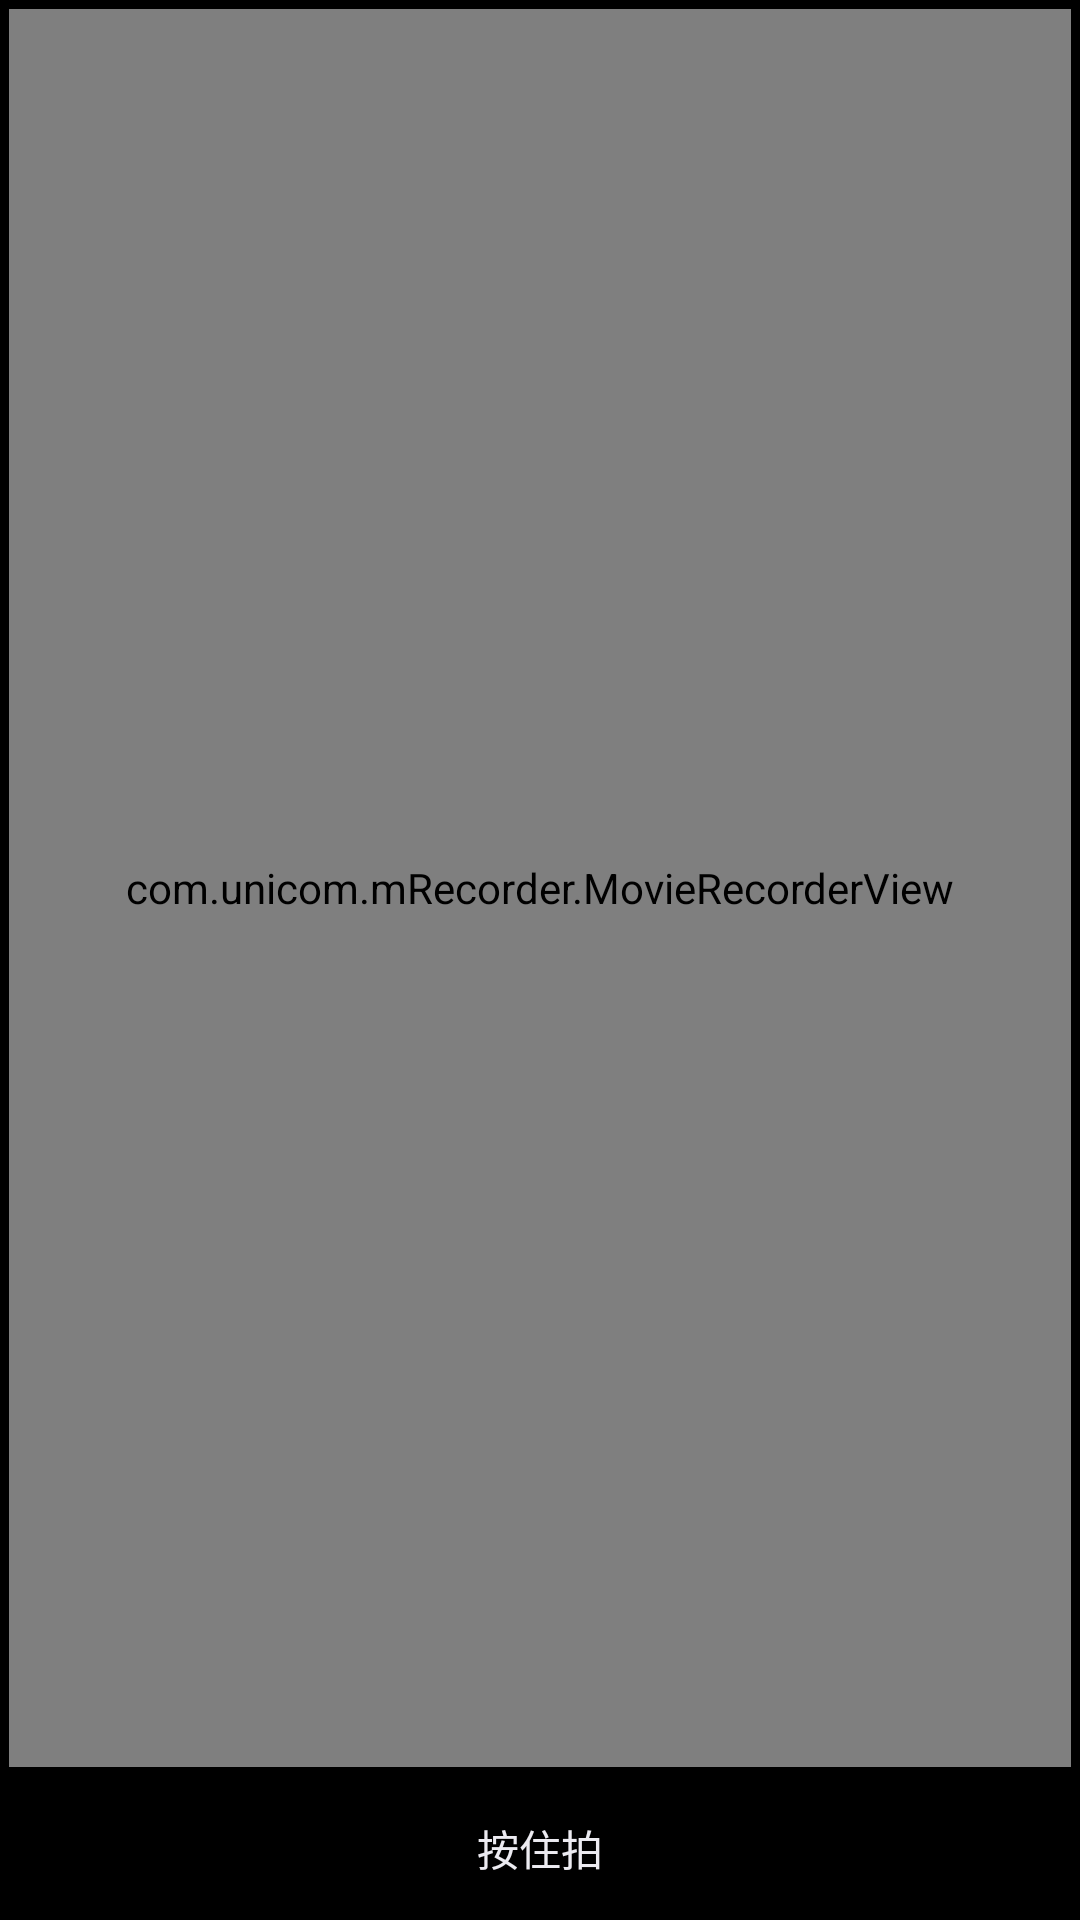

This screen was rendered from an Android layout file. Write that file and the resources it references.
<!-- AndroidManifest.xml: fallback theme Theme.MaterialComponents.DayNight.NoActionBar -->
<!-- res/layout/activity_main_pai.xml -->
<?xml version="1.0" encoding="utf-8"?>
<LinearLayout xmlns:android="http://schemas.android.com/apk/res/android"
    xmlns:tools="http://schemas.android.com/tools"
    android:layout_width="match_parent"
    android:layout_height="match_parent" 
    android:background="@android:color/black"
    android:orientation="vertical">


    <com.unicom.mRecorder.MovieRecorderView
        android:id="@+id/movieRecorderView"
        android:layout_width="match_parent"
        android:layout_height="0dp"
        android:layout_weight="1"
        android:layout_margin="3dp" />
    
    <Button
        android:id="@+id/shoot_button"
        android:layout_width="wrap_content"
        android:layout_height="wrap_content"
        android:layout_gravity="center"
        android:background="@drawable/bg_movie_add_shoot"
        android:text="按住拍" 
        android:textColor="#ECEBF1"/>

</LinearLayout>
<!-- resources referenced by this layout -->
<resources>

</resources>
